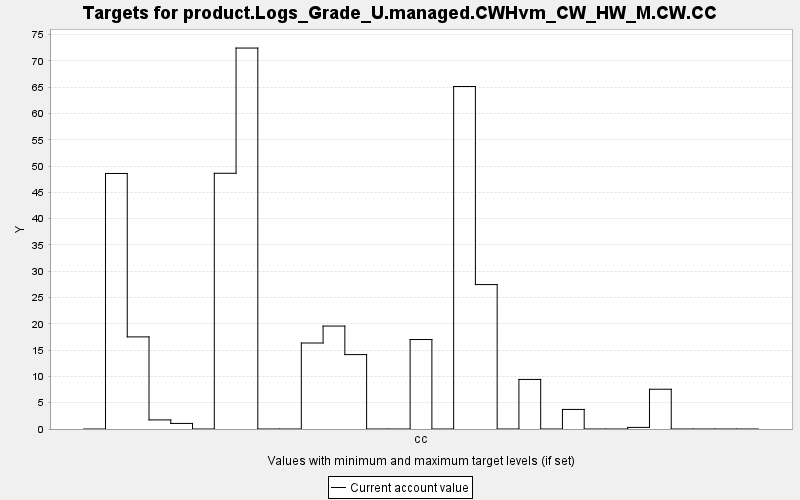

Source data for this figure (header and first rows):
TARGET, PERIOD, YEAR, PERIODWIDTH, MINIMUM, MAXIMUM, MINWEIGHT, MAXWEIGHT, CURRENT, SUMMARY
product.Logs_Grade_U.managed.CWHvm_CW_HW…, 0, 0, 10.0, 0.0, 10000, 1.0, 1.0, 0.0, 0.0
product.Logs_Grade_U.managed.CWHvm_CW_HW…, 1, 10, 10.0, 0.0, 10000, 1.0, 1.0, 48.59, 0.0
product.Logs_Grade_U.managed.CWHvm_CW_HW…, 2, 20, 10.0, 0.0, 10000, 1.0, 1.0, 17.51, 0.0
product.Logs_Grade_U.managed.CWHvm_CW_HW…, 3, 30, 10.0, 0.0, 10000, 1.0, 1.0, 1.731, 0.0
product.Logs_Grade_U.managed.CWHvm_CW_HW…, 4, 40, 10.0, 0.0, 10000, 1.0, 1.0, 1.059, 0.0
product.Logs_Grade_U.managed.CWHvm_CW_HW…, 5, 50, 10.0, 0.0, 10000, 1.0, 1.0, 0.0, 0.0
product.Logs_Grade_U.managed.CWHvm_CW_HW…, 6, 60, 10.0, 0.0, 10000, 1.0, 1.0, 48.62, 0.0
product.Logs_Grade_U.managed.CWHvm_CW_HW…, 7, 70, 10.0, 0.0, 10000, 1.0, 1.0, 72.43, 0.0
product.Logs_Grade_U.managed.CWHvm_CW_HW…, 8, 80, 10.0, 0.0, 10000, 1.0, 1.0, 0.0, 0.0
product.Logs_Grade_U.managed.CWHvm_CW_HW…, 9, 90, 10.0, 0.0, 10000, 1.0, 1.0, 0.0, 0.0
product.Logs_Grade_U.managed.CWHvm_CW_HW…, 10, 100, 10.0, 0.0, 10000, 1.0, 1.0, 16.35, 0.0
product.Logs_Grade_U.managed.CWHvm_CW_HW…, 11, 110, 10.0, 0.0, 10000, 1.0, 1.0, 19.57, 0.0
product.Logs_Grade_U.managed.CWHvm_CW_HW…, 12, 120, 10.0, 0.0, 10000, 1.0, 1.0, 14.15, 0.0
product.Logs_Grade_U.managed.CWHvm_CW_HW…, 13, 130, 10.0, 0.0, 10000, 1.0, 1.0, 0.0, 0.0
product.Logs_Grade_U.managed.CWHvm_CW_HW…, 14, 140, 10.0, 0.0, 10000, 1.0, 1.0, 0.0, 0.0
product.Logs_Grade_U.managed.CWHvm_CW_HW…, 15, 150, 10.0, 0.0, 10000, 1.0, 1.0, 17.01, 0.0
product.Logs_Grade_U.managed.CWHvm_CW_HW…, 16, 160, 10.0, 0.0, 10000, 1.0, 1.0, 0.0, 0.0
product.Logs_Grade_U.managed.CWHvm_CW_HW…, 17, 170, 10.0, 0.0, 10000, 1.0, 1.0, 65.13, 0.0
product.Logs_Grade_U.managed.CWHvm_CW_HW…, 18, 180, 10.0, 0.0, 10000, 1.0, 1.0, 27.46, 0.0
product.Logs_Grade_U.managed.CWHvm_CW_HW…, 19, 190, 10.0, 0.0, 10000, 1.0, 1.0, 0.0, 0.0
product.Logs_Grade_U.managed.CWHvm_CW_HW…, 20, 200, 10.0, 0.0, 10000, 1.0, 1.0, 9.426, 0.0
product.Logs_Grade_U.managed.CWHvm_CW_HW…, 21, 210, 10.0, 0.0, 10000, 1.0, 1.0, 0.0, 0.0
product.Logs_Grade_U.managed.CWHvm_CW_HW…, 22, 220, 10.0, 0.0, 10000, 1.0, 1.0, 3.72, 0.0
product.Logs_Grade_U.managed.CWHvm_CW_HW…, 23, 230, 10.0, 0.0, 10000, 1.0, 1.0, 0.0, 0.0
product.Logs_Grade_U.managed.CWHvm_CW_HW…, 24, 240, 10.0, 0.0, 10000, 1.0, 1.0, 0.0, 0.0
product.Logs_Grade_U.managed.CWHvm_CW_HW…, 25, 250, 10.0, 0.0, 10000, 1.0, 1.0, 0.303, 0.0
product.Logs_Grade_U.managed.CWHvm_CW_HW…, 26, 260, 10.0, 0.0, 10000, 1.0, 1.0, 7.562, 0.0
product.Logs_Grade_U.managed.CWHvm_CW_HW…, 27, 270, 10.0, 0.0, 10000, 1.0, 1.0, 0.0, 0.0
product.Logs_Grade_U.managed.CWHvm_CW_HW…, 28, 280, 10.0, 0.0, 10000, 1.0, 1.0, 0.0, 0.0
product.Logs_Grade_U.managed.CWHvm_CW_HW…, 29, 290, 10.0, 0.0, 10000, 1.0, 1.0, 0.0, 0.0
product.Logs_Grade_U.managed.CWHvm_CW_HW…, 30, 300, 10.0, 0.0, 10000, 1.0, 1.0, 0.0, 0.0
